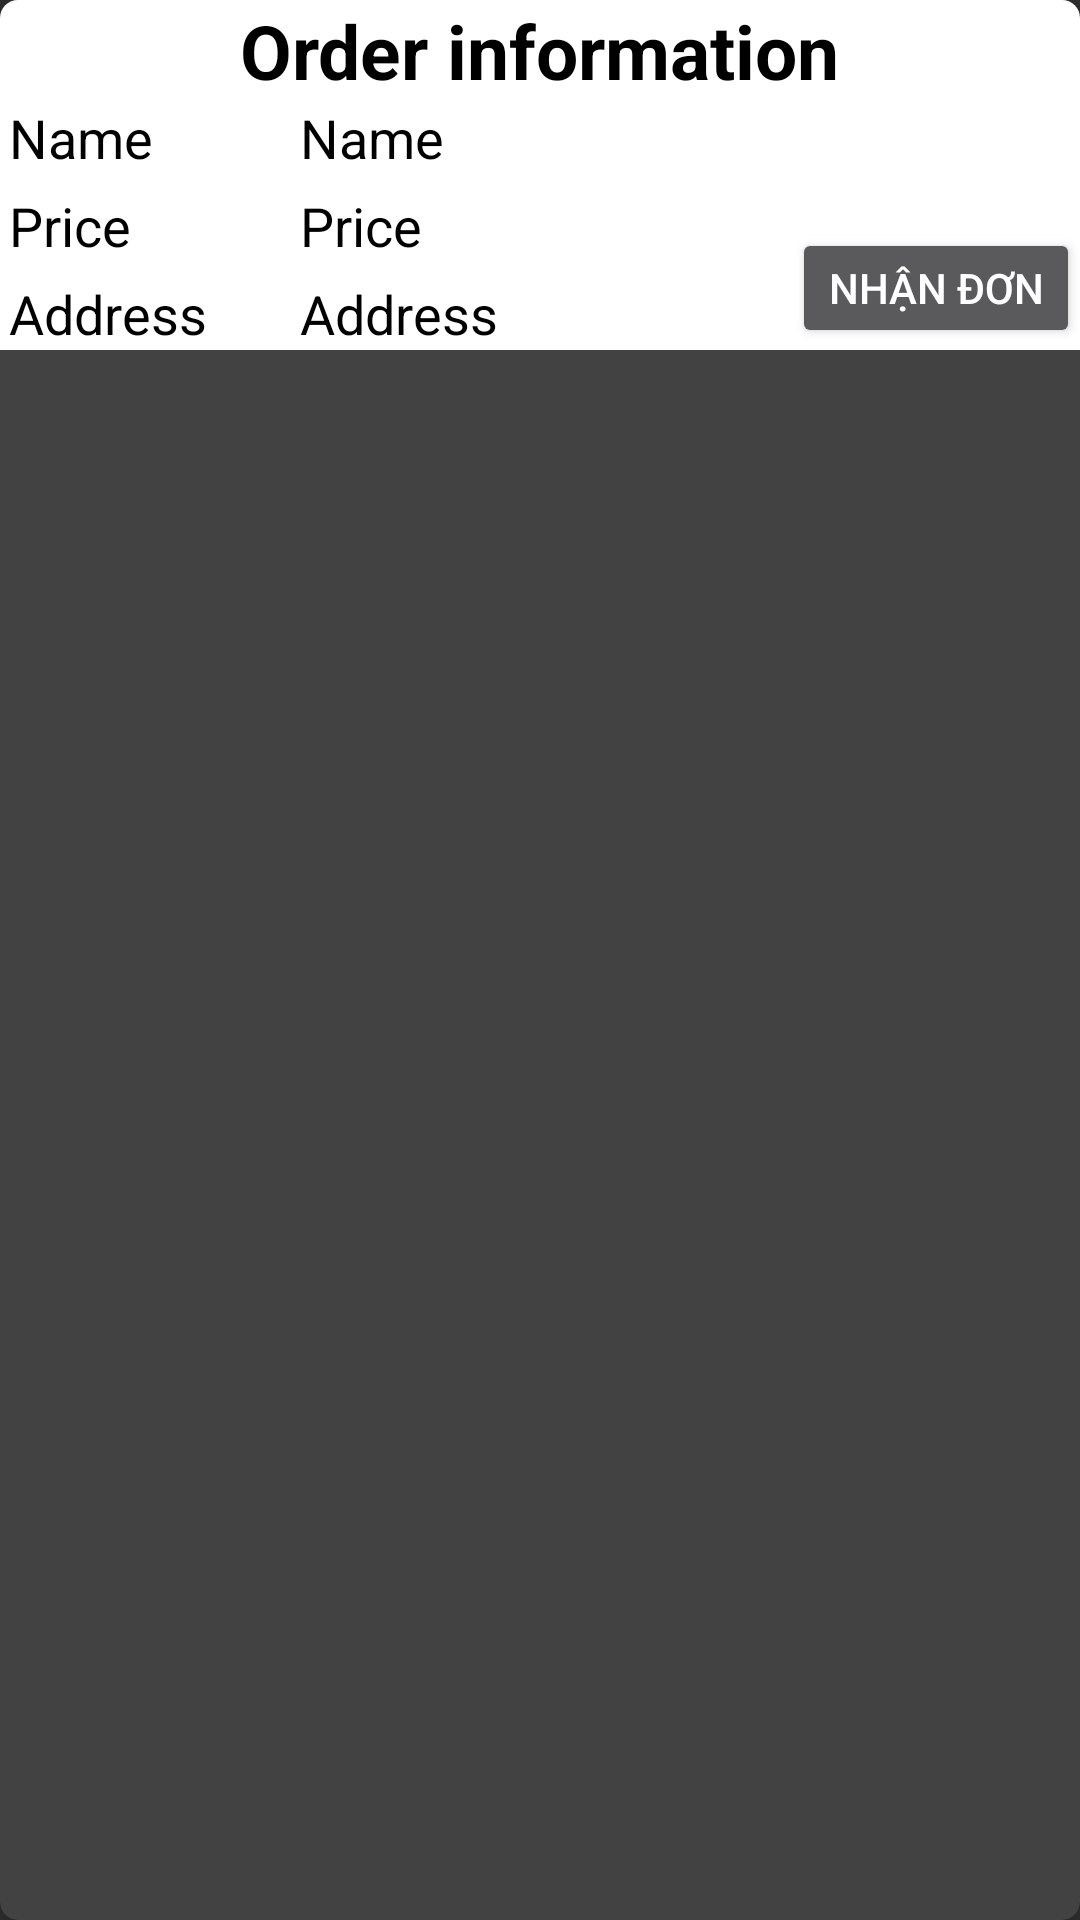

The Android layout XML behind this screen, and the referenced resources:
<!-- AndroidManifest.xml: application theme Theme.Design.NoActionBar -->
<!-- res/layout/layout_notification.xml -->
<?xml version="1.0" encoding="utf-8"?>
<androidx.cardview.widget.CardView xmlns:android="http://schemas.android.com/apk/res/android"
    android:layout_width="match_parent"
    android:layout_height="wrap_content"
    xmlns:app="http://schemas.android.com/apk/res-auto"
    app:cardCornerRadius="6dp"
    app:cardElevation="6dp"
    android:id="@+id/cardview"
    android:layout_marginLeft="5dp"
    android:layout_marginRight="5dp"
    android:layout_marginTop="10dp"
    android:layout_marginBottom="10dp">
    <RelativeLayout
        android:layout_width="match_parent"
        android:layout_height="wrap_content"
        android:background="@color/white">
        <TextView
            android:id="@+id/orderinfomation"
            android:layout_width="wrap_content"
            android:layout_height="wrap_content"
            android:text="Order information"
            android:layout_centerHorizontal="true"
            android:textColor="@color/black"
            android:textSize="25dp"
            android:textStyle="bold"/>

        <LinearLayout
            android:layout_width="match_parent"
            android:layout_height="wrap_content"
            android:orientation="vertical"
            android:layout_toStartOf="@id/img_avatar"
            android:layout_below="@id/orderinfomation"
            android:layout_toLeftOf="@id/img_avatar">
            <LinearLayout
                android:layout_width="match_parent"
                android:layout_height="wrap_content"
                android:orientation="horizontal">
                <TextView
                    android:layout_width="70dp"
                    android:layout_height="wrap_content"
                    android:text="Name"
                    android:textColor="@color/black"
                    android:textSize="18dp"
                    android:paddingLeft="3dp" />
                <TextView
                    android:id="@+id/tv_name"
                    android:layout_width="match_parent"
                    android:layout_height="wrap_content"
                    android:text="Name"
                    android:paddingStart="30sp"
                    android:textColor="@color/black"
                    android:textSize="18dp"
                    android:paddingLeft="30sp" />
            </LinearLayout>
            <LinearLayout
                android:layout_width="match_parent"
                android:layout_height="wrap_content"
                android:layout_marginTop="5dp"
                android:orientation="horizontal">
                <TextView
                    android:layout_width="70dp"
                    android:layout_height="wrap_content"
                    android:text="Price"
                    android:paddingLeft="3dp"
                    android:textColor="@color/black"
                    android:textSize="18dp"/>
                <TextView
                    android:id="@+id/tv_price"
                    android:layout_width="match_parent"
                    android:layout_height="wrap_content"
                    android:text="Price"
                    android:paddingStart="30sp"
                    android:textColor="@color/black"
                    android:textSize="18dp"
                    android:paddingLeft="30sp" />
            </LinearLayout>
            <LinearLayout
                android:layout_width="match_parent"
                android:layout_height="wrap_content"
                android:layout_marginTop="5dp"
                android:orientation="horizontal">
                <TextView
                    android:layout_width="70dp"
                    android:layout_height="wrap_content"
                    android:text="Address"
                    android:paddingLeft="3dp"
                    android:textColor="@color/black"
                    android:textSize="18dp"/>
                <TextView
                    android:id="@+id/tv_address"
                    android:layout_width="match_parent"
                    android:layout_height="wrap_content"
                    android:text="Address"
                    android:paddingStart="30sp"
                    android:textColor="@color/black"
                    android:textSize="18dp"
                    android:paddingLeft="30sp" />
            </LinearLayout>
        </LinearLayout>

        <ImageView
            android:id="@+id/img_avatar"
            android:layout_width="90dp"
            android:layout_height="70dp"
            android:layout_alignParentEnd="true"
            android:layout_alignParentRight="true"
            android:scaleType="centerCrop"
            android:src="@drawable/ic_launcher_foreground" />

        <Button
            android:id="@+id/btn_receive"
            android:layout_width="wrap_content"
            android:layout_height="40dp"
            android:layout_below="@id/img_avatar"
            android:layout_alignParentEnd="true"
            android:layout_marginTop="6dp"
            android:layout_alignParentRight="true"
            android:text="Nhận Đơn" />
    </RelativeLayout>
</androidx.cardview.widget.CardView>
<!-- resources referenced by this layout -->
<resources>

  <!-- not gathered from this repository: default colours our renderer supplied (Android Studio template values) -->
  <color name="black">#FF000000</color>
  <color name="white">#FFFFFFFF</color>
</resources>
